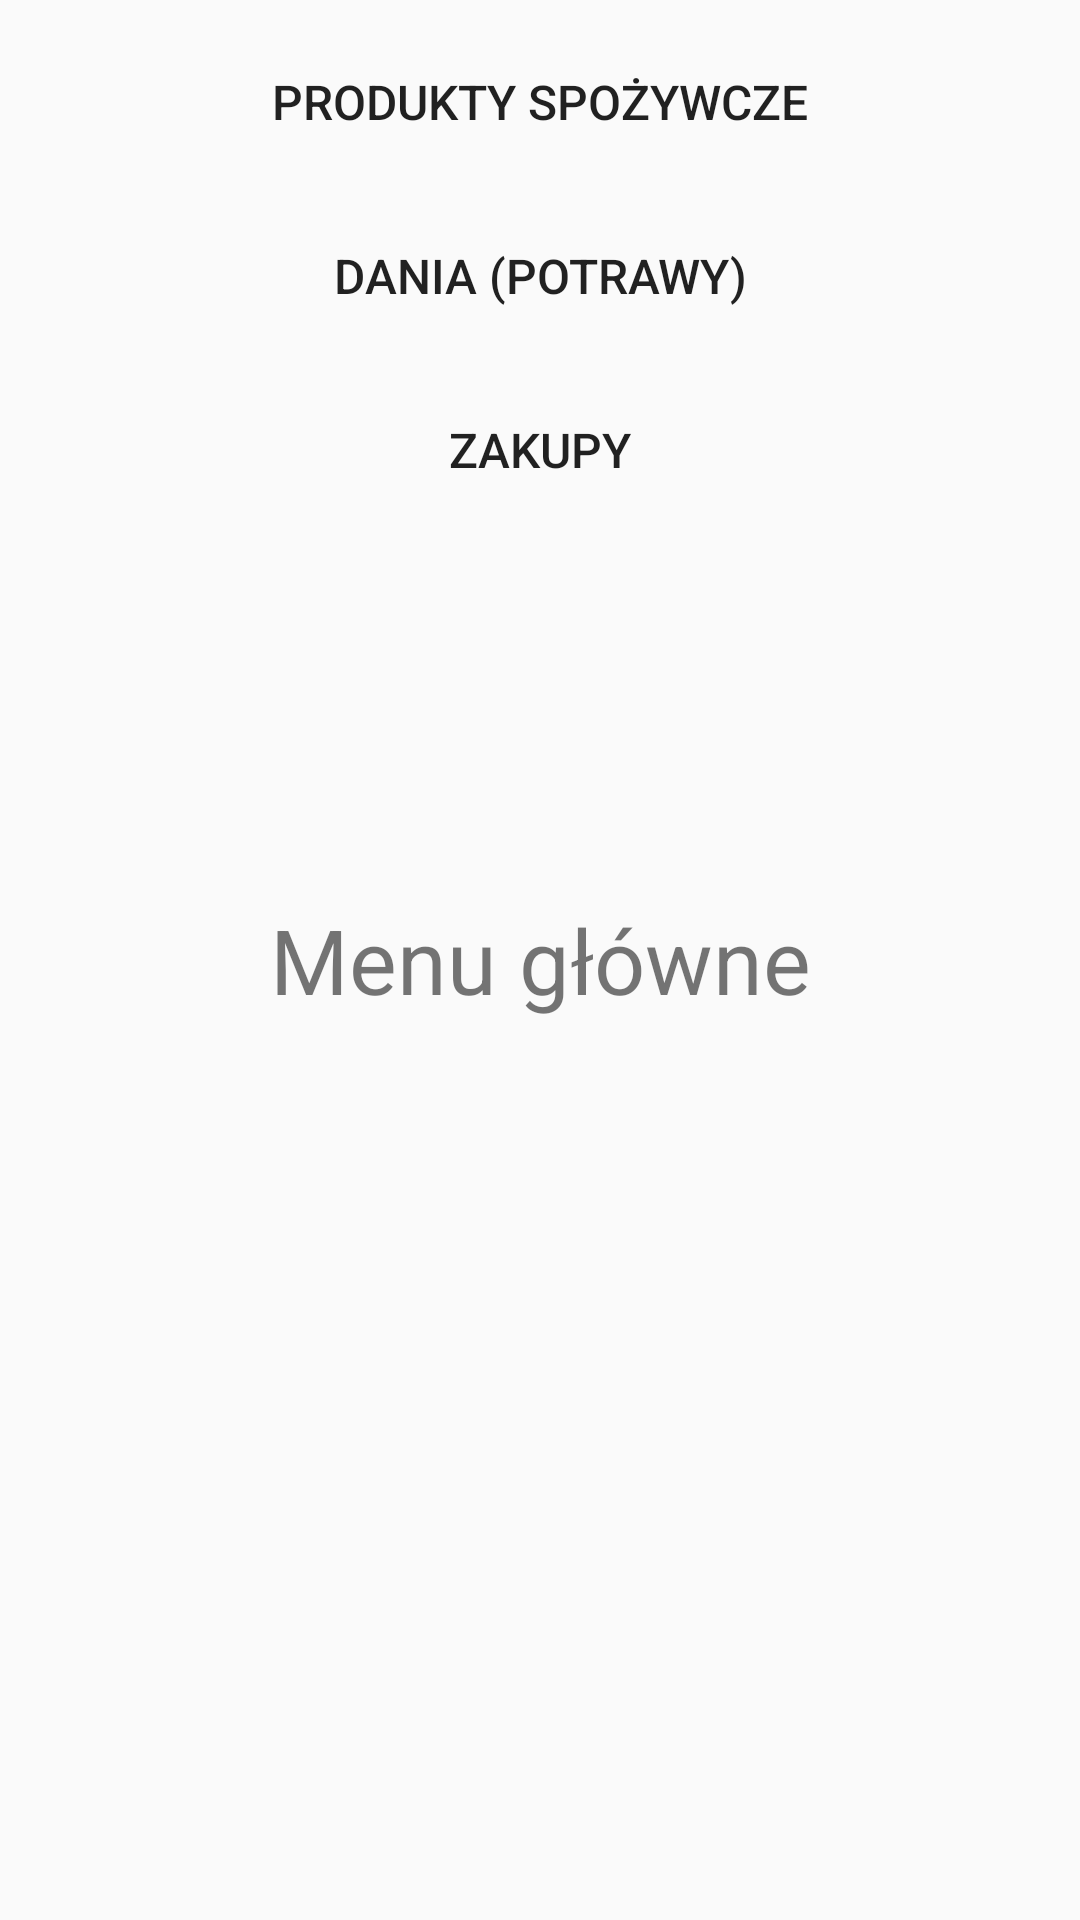

Android layout source for this screen:
<!-- AndroidManifest.xml: application theme Theme.AppCompat.Light.NoActionBar -->
<!-- res/layout/activity_main_menu.xml -->
<?xml version="1.0" encoding="utf-8"?>
<RelativeLayout
    xmlns:android="http://schemas.android.com/apk/res/android"
    xmlns:tools="http://schemas.android.com/tools"
    android:layout_width="match_parent"
    android:layout_height="match_parent"
    tools:context="com.project.dayshedule.dayshedule.MainMenuActivity">

    <TextView
        android:layout_width="match_parent"
        android:layout_height="match_parent"
        android:gravity="center"
        android:textSize="30sp"
        android:text="Menu główne"
        />

    <Button
        android:id="@+id/btnOpenGroceriesList"
        android:layout_width="match_parent"
        android:layout_height="wrap_content"
        android:layout_marginLeft="10dp"
        android:layout_marginRight="10dp"
        android:layout_marginTop="10dp"
        android:background="@drawable/button"
        android:onClick="openGroceriesList"
        android:text="Produkty Spożywcze"
        android:textSize="16sp" />

    <Button
        android:id="@+id/btnOpenDishesList"
        android:layout_width="match_parent"
        android:layout_height="wrap_content"
        android:layout_below="@id/btnOpenGroceriesList"
        android:layout_marginLeft="10dp"
        android:layout_marginRight="10dp"
        android:layout_marginTop="10dp"
        android:background="@drawable/button"
        android:onClick="openDishesList"
        android:text="Dania (Potrawy)"
        android:textSize="16sp" />

    <Button
        android:id="@+id/btnOpenShoppingList"
        android:layout_width="match_parent"
        android:layout_height="wrap_content"
        android:layout_below="@id/btnOpenDishesList"
        android:layout_marginLeft="10dp"
        android:layout_marginRight="10dp"
        android:layout_marginTop="10dp"
        android:background="@drawable/button"
        android:onClick="openDishesList"
        android:text="Zakupy"
        android:textSize="16sp" />

</RelativeLayout>
<!-- resources referenced by this layout -->
<resources>

</resources>
